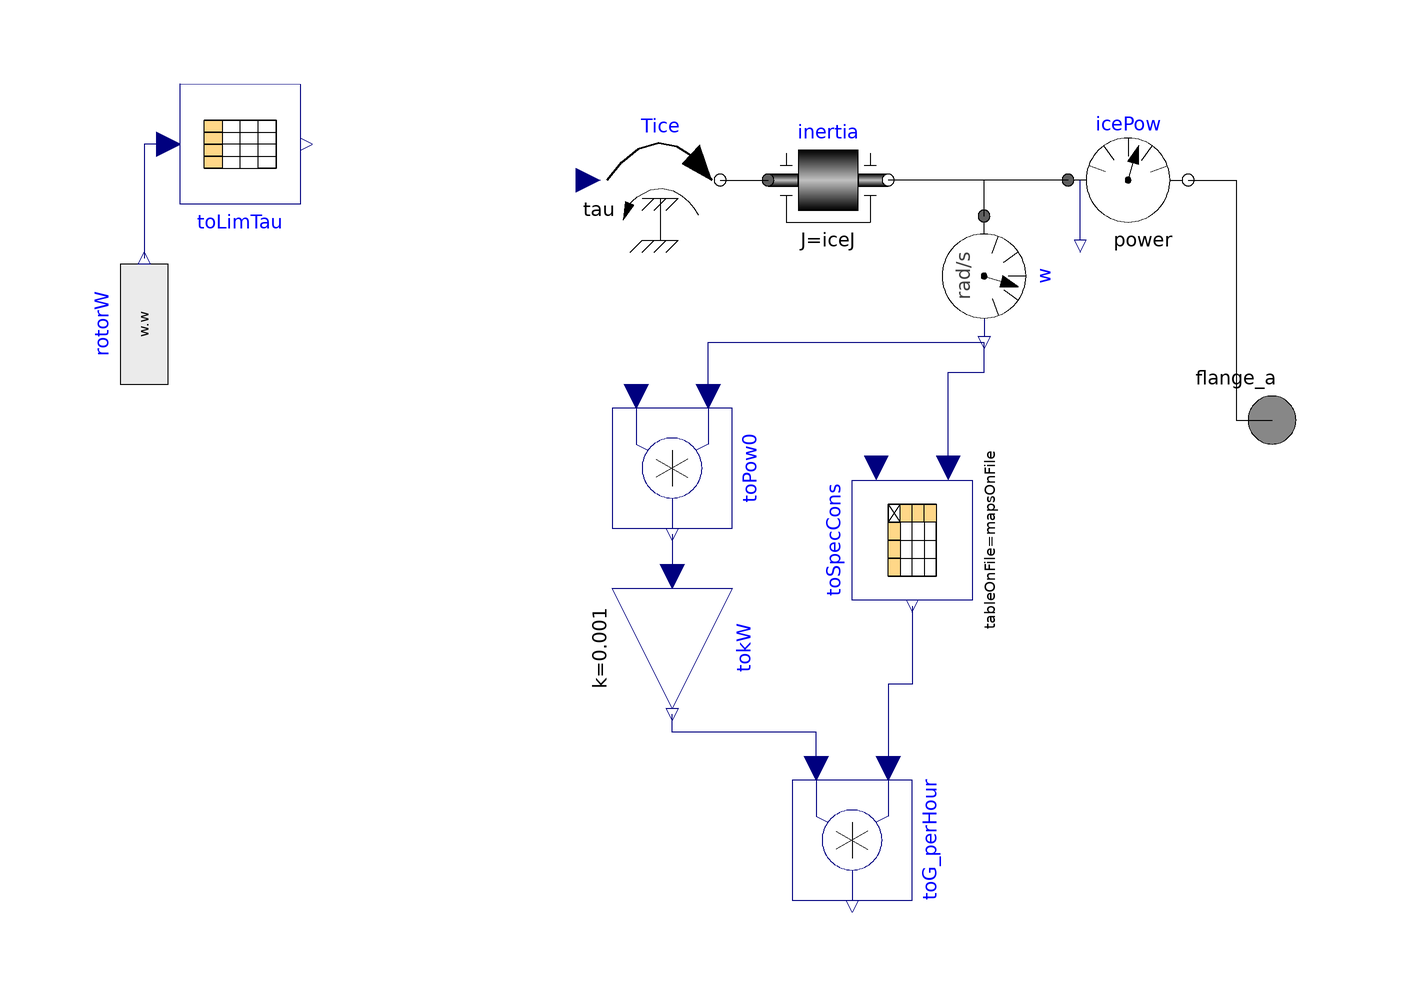

This picture is the connection diagram that the Modelica source below describes through its graphical annotations.

partial model PartialMBice "Simple  map-based Internal Combustion Engine model"
    import Modelica.Constants.*;
    parameter Modelica.Units.SI.AngularVelocity wIceStart=167;
    parameter Modelica.Units.SI.MomentOfInertia iceJ=0.5
      "ICE moment of inertia";
    parameter Boolean mapsOnFile = false "= true, if tables are taken from a txt file";
    parameter String mapsFileName = "NoName" "File where matrix is stored" annotation (
      Dialog(enable = mapsOnFile, loadSelector(filter = "Text files (*.txt)", caption = "Open file in which required tables are")));
    parameter String maxTauName = "noName" "name of the on-file maximum torque as a function of speed" annotation (
      Dialog(enable = mapsOnFile));
    parameter String specConsName = "noName" "name of the on-file specific consumption variable" annotation (
      Dialog(enable = mapsOnFile));
    parameter Real maxIceTau[:, :] = [0, 80; 100, 80; 350, 95; 500, 95] "First column speed, second column maximum ice torque" annotation (
      Dialog(enable = not mapsOnFile));
    parameter Real specificConsTab[:, :](unit = "g/(kW.h)") = [0., 100, 200, 300, 400, 500; 10, 630, 580, 550, 580, 630; 20, 430, 420, 400, 400, 450; 30, 320, 325, 330, 340, 350; 40, 285, 285, 288, 290, 300; 50, 270, 265, 265, 270, 275; 60, 255, 248, 250, 255, 258; 70, 245, 237, 238, 243, 246; 80, 245, 230, 233, 237, 240; 90, 235, 230, 228, 233, 235] "ICE specific consumption map. First column torque, first row speed" annotation (
      Dialog(enable = not mapsOnFile));
    Modelica.Mechanics.Rotational.Sensors.SpeedSensor w annotation (
      Placement(visible = true, transformation(origin = {52, 44}, extent = {{-10, -10}, {10, 10}}, rotation = 270)));
    Modelica.Mechanics.Rotational.Interfaces.Flange_a flange_a annotation (
      Placement(visible = true, transformation(extent = {{90, 10}, {110, 30}}, rotation = 0), iconTransformation(extent = {{90, 10}, {110, 30}}, rotation = 0)));
    Modelica.Mechanics.Rotational.Sensors.PowerSensor icePow annotation (
      Placement(visible = true, transformation(extent = {{66, 50}, {86, 70}}, rotation = 0)));
    Modelica.Mechanics.Rotational.Sources.Torque Tice annotation (
      Placement(visible = true, transformation(extent = {{-12, 50}, {8, 70}}, rotation = 0)));
    Modelica.Mechanics.Rotational.Components.Inertia inertia(w(fixed = true, start = wIceStart, displayUnit = "rpm"), J = iceJ) annotation (
      Placement(visible = true, transformation(extent = {{16, 50}, {36, 70}}, rotation = 0)));
    Modelica.Blocks.Math.Product toPow0 annotation (
      Placement(visible = true, transformation(origin = {0, 12}, extent = {{-10, -10}, {10, 10}}, rotation = -90)));
    Modelica.Blocks.Math.Product toG_perHour annotation (
      Placement(visible = true, transformation(origin = {30, -50}, extent = {{-10, -10}, {10, 10}}, rotation = -90)));
    //  Modelica.Blocks.Continuous.Integrator toGrams(k = 1 / 3600000.0)
    // annotation(Placement(visible = true, transformation(origin = {26, -44},
    //extent = {{-10, -10}, {10, 10}}, rotation = 270)));
    Modelica.Blocks.Tables.CombiTable1Dv toLimTau(
      tableOnFile=mapsOnFile,
      table=maxIceTau,
      tableName=maxTauName,
      fileName=mapsFileName) annotation (Placement(visible=true,
          transformation(
          origin={-72,66},
          extent={{10,-10},{-10,10}},
          rotation=180)));
    Modelica.Blocks.Sources.RealExpression rotorW(y = w.w) annotation (
      Placement(transformation(extent = {{-10, -10}, {10, 10}}, rotation = 90, origin = {-88, 36})));
    Modelica.Blocks.Math.Gain tokW(k = 1e-3) annotation (
      Placement(transformation(extent = {{-10, -10}, {10, 10}}, rotation = -90, origin = {0, -18})));
    Modelica.Blocks.Tables.CombiTable2Ds toSpecCons(
      tableOnFile=mapsOnFile,
      table=specificConsTab,
      tableName=specConsName,
      fileName=mapsFileName) annotation (Placement(transformation(
          extent={{-10,10},{10,-10}},
          rotation=-90,
          origin={40,0})));
  equation
    connect(toPow0.u1, w.w) annotation (
      Line(points = {{6, 24}, {6, 33}, {52, 33}}, color = {0, 0, 127}));
    connect(w.flange, inertia.flange_b) annotation (
      Line(points = {{52, 54}, {52, 60}, {36, 60}}));
    connect(icePow.flange_a, inertia.flange_b) annotation (
      Line(points = {{66, 60}, {36, 60}}));
    connect(Tice.flange, inertia.flange_a) annotation (
      Line(points = {{8, 60}, {16, 60}}));
    connect(icePow.flange_b, flange_a) annotation (
      Line(points = {{86, 60}, {94, 60}, {94, 20}, {100, 20}}));
    connect(toLimTau.u[1], rotorW.y) annotation (
      Line(points = {{-84, 66}, {-88, 66}, {-88, 47}}, color = {0, 0, 127}, smooth = Smooth.None));
    connect(toPow0.y, tokW.u) annotation (
      Line(points = {{-2.22045e-015, 1}, {-2.22045e-015, -2}, {2.22045e-015, -2}, {2.22045e-015, -6}}, color = {0, 0, 127}, smooth = Smooth.None));
    connect(toSpecCons.y, toG_perHour.u1) annotation (
      Line(points = {{40, -11}, {40, -24}, {36, -24}, {36, -38}}, color = {0, 0, 127}));
    connect(toG_perHour.u2, tokW.y) annotation (
      Line(points = {{24, -38}, {24, -32}, {0, -32}, {0, -29}}, color = {0, 0, 127}));
    connect(toSpecCons.u2, w.w) annotation (
      Line(points = {{46, 12}, {46, 28}, {52, 28}, {52, 33}}, color = {0, 0, 127}));
    annotation (
      Diagram(coordinateSystem(preserveAspectRatio = false, extent = {{-100, -80}, {100, 80}})),
      experiment(StopTime = 200, __Dymola_NumberOfIntervals = 1000, __Dymola_Algorithm = "Lsodar"),
      __Dymola_experimentSetupOutput,
      Documentation(info = "<html>
<h4>Basic map-based ICE model.</h4>
<p>It receives as input the reference torque as a fracton of the maximum deliverable torque at a given speed. It can be approximately thought as a signal proportional to the accelerator position oF the vehicle.</p>
<p>The generated torque is the minimum between this signal and the maximum deliverable torque at the actual engine speed (defined by means of a table).</p>
<p>From the generated torque and speed the fuel consumption is computed.</p>
<p>The used maxTorque (toLimTau) and specific fuel consumption (toSpecCons) maps are inspired to public data related to the Toyota Prius&apos; engine </p>
</html>"),
      Icon(coordinateSystem(extent = {{-100, -100}, {100, 100}}, preserveAspectRatio = false, initialScale = 0.1, grid = {2, 2}), graphics={  Rectangle(extent = {{-100, 80}, {100, -80}}, lineColor = {0, 0, 0}, fillColor = {255, 255, 255}, fillPattern = FillPattern.Solid), Rectangle(fillColor = {192, 192, 192}, fillPattern = FillPattern.HorizontalCylinder, extent = {{-24, 68}, {76, -24}}), Rectangle(fillColor = {192, 192, 192}, fillPattern = FillPattern.HorizontalCylinder, extent = {{76, 30}, {100, 10}}), Text(origin = {0, 30}, lineColor = {0, 0, 255}, extent = {{-140, 100}, {140, 60}}, textString = "%name"), Rectangle(extent = {{-90, 68}, {-32, -26}}), Rectangle(fillColor = {95, 95, 95}, fillPattern = FillPattern.Solid, extent = {{-90, 22}, {-32, 0}}), Line(points = {{-60, 56}, {-60, 32}}), Polygon(points = {{-60, 66}, {-66, 56}, {-54, 56}, {-60, 66}}), Polygon(points = {{-60, 24}, {-66, 34}, {-54, 34}, {-60, 24}}), Rectangle(fillColor = {135, 135, 135}, fillPattern = FillPattern.Solid, extent = {{-64, 0}, {-54, -20}})}));
  end PartialMBice;